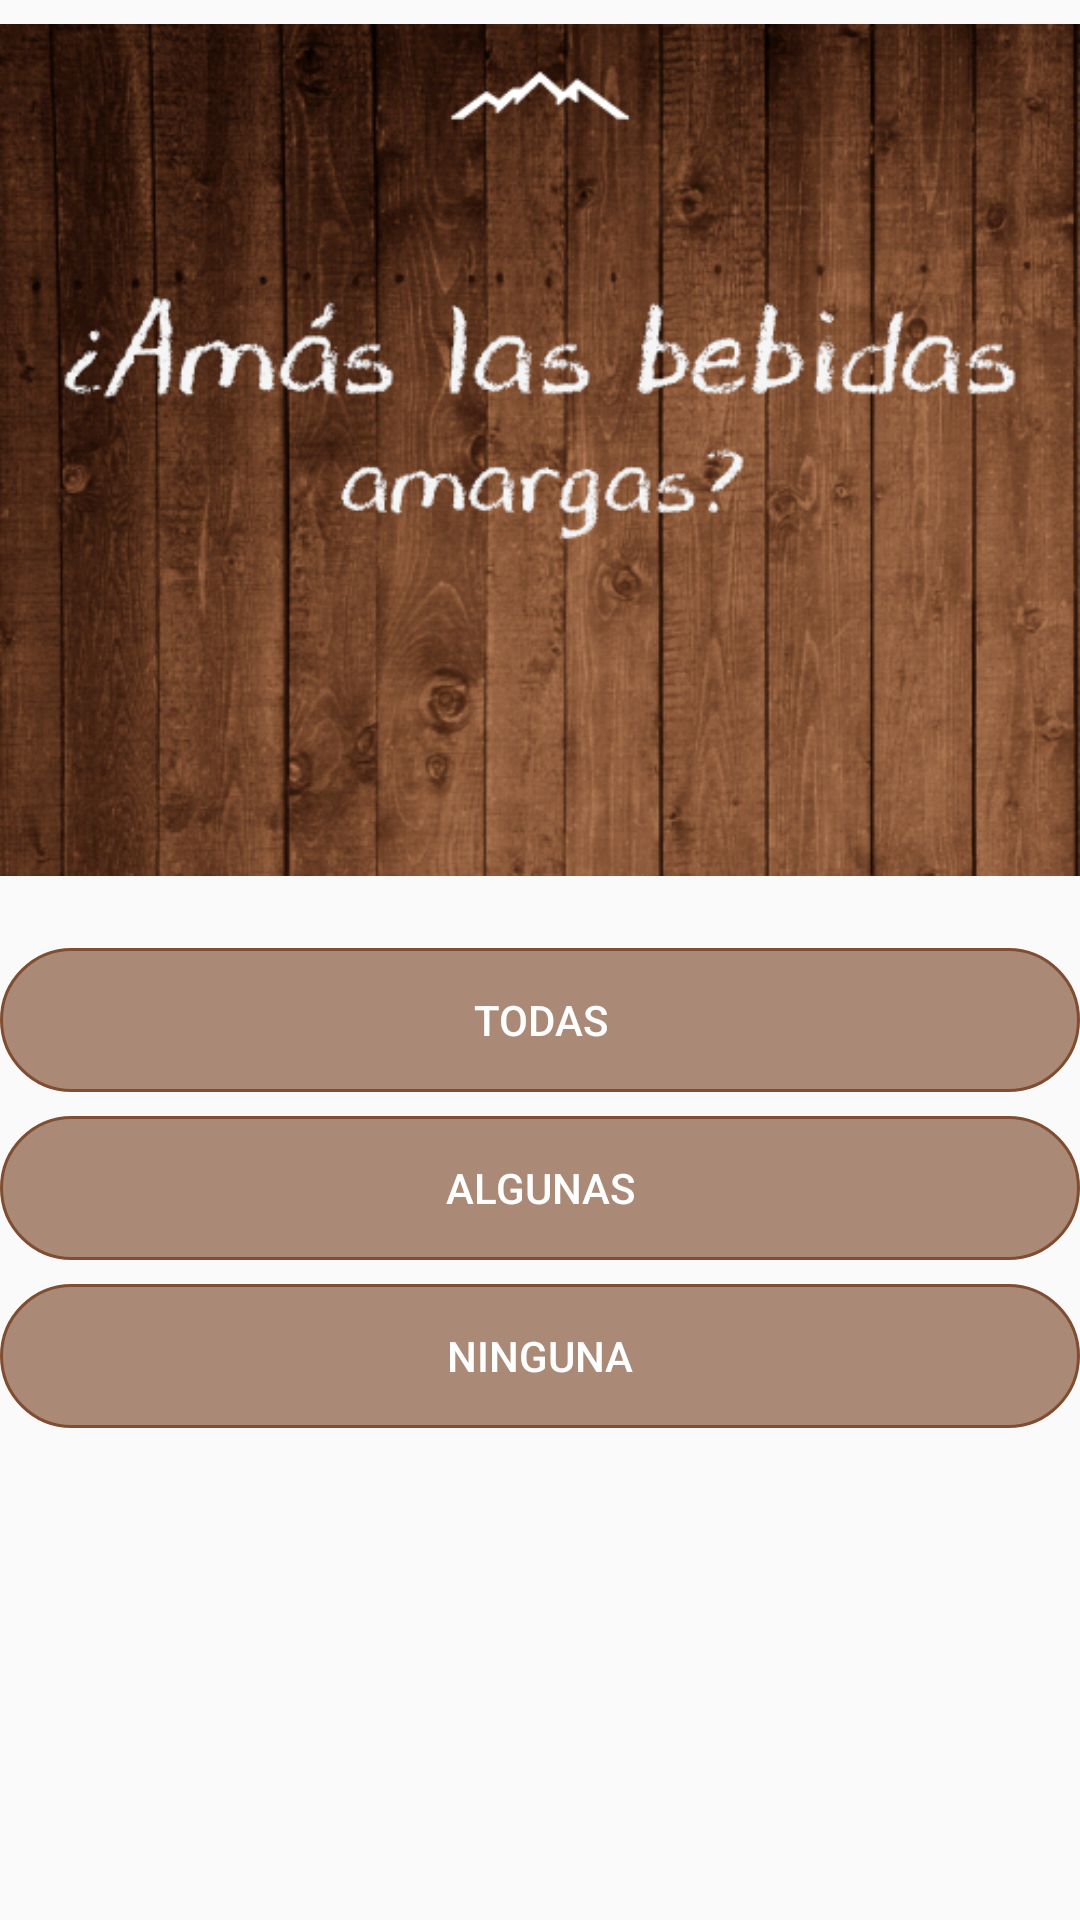

Write the Android layout XML for this screen, with the resource values it uses.
<!-- AndroidManifest.xml: application theme AppTheme -->
<!-- res/layout/beer_advice1_activity.xml -->
<?xml version="1.0" encoding="utf-8"?>
<RelativeLayout xmlns:android="http://schemas.android.com/apk/res/android"
    android:layout_width="match_parent"
    android:layout_height="match_parent">

    <ImageView
        android:id="@+id/question"
        android:layout_width="wrap_content"
        android:layout_height="300dp"
        android:src="@drawable/advice1"/>

    <Button
        android:id="@+id/answerBtn1"
        android:text="Todas"
        android:layout_width="match_parent"
        android:layout_height="wrap_content"
        android:textColor="@android:color/white"
        android:background="@drawable/other_acc_button_bg2"
        android:layout_below="@+id/question"
        android:layout_marginTop="16dp"/>

    <Button
        android:id="@+id/answerBtn2"
        android:text="Algunas"
        android:layout_width="match_parent"
        android:layout_height="wrap_content"
        android:textColor="@android:color/white"
        android:background="@drawable/other_acc_button_bg2"
        android:layout_below="@+id/answerBtn1"
        android:layout_marginTop="8dp"/>

    <Button
        android:id="@+id/answerBtn3"
        android:text="Ninguna"
        android:layout_width="match_parent"
        android:layout_height="wrap_content"
        android:textColor="@android:color/white"
        android:background="@drawable/other_acc_button_bg2"
        android:layout_below="@+id/answerBtn2"
        android:layout_marginTop="8dp"/>

</RelativeLayout>
<!-- resources referenced by this layout -->
<resources>
  <!-- drawable advice1: jpg bitmap (drawable, 243918 bytes) -->
  <!-- drawable other_acc_button_bg2 (drawable-xxxhdpi) -->
  <?xml version="1.0" encoding="utf-8"?>
  <selector xmlns:android="http://schemas.android.com/apk/res/android">
      <item android:state_pressed="true" >
          <shape>
              <corners android:radius="100dp" />
              <solid
                  android:color="#A6997059" />
              <stroke
                  android:width="1dp"
                  android:color="#ffffff" />
          </shape>
      </item>
      <item>
          <shape>
              <corners android:radius="100dp" />
              <solid
                  android:color="#A6804d30" />
              <stroke
                  android:width="1dp"
                  android:color="#804d30"/>
          </shape>
      </item>
  </selector>
  <style name="AppTheme" parent="Theme.AppCompat.Light.DarkActionBar">
          
          <item name="colorPrimary">@color/colorPrimary</item>
          <item name="colorPrimaryDark">@color/colorPrimaryDark</item>
          <item name="colorAccent">@color/colorAccent</item>
      </style>
  <color name="colorPrimary">#2b5236</color>
  <color name="colorPrimaryDark">#1b3b2c</color>
  <color name="colorAccent">#FFFFFF</color>
</resources>
